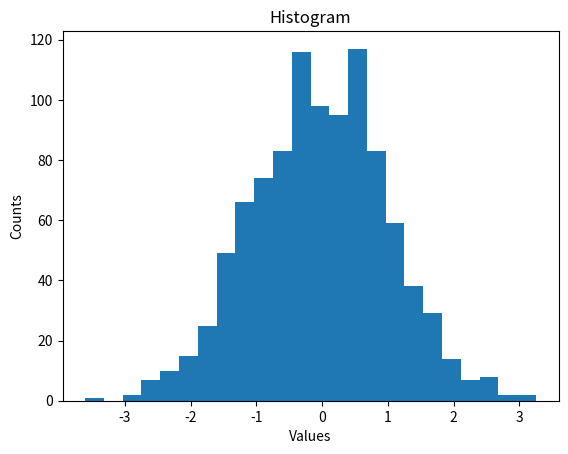

This chart was generated by the following Python code:

import matplotlib.pyplot as plt
import numpy as np
import math

def FD_bins_n(x):
    """returns the number of histogram bins for x dataset according to the Freedman-Diacons rule"""
    median = np.median(x)

    Q1 = x[x<median]
    Q3 = x[x>median]

    q1 = np.median(Q1)
    q3 = np.median(Q3)

    iqr = q3 - q1

    #histogram bins width according Freedmen Diacons rule
    bin_width = 2 * iqr * (len(x) ** (-1/3))

    #calculating number of bins with rounding
    bins = round((x.max() - x.min()) / bin_width)

    return bins


def Rice_bins_n(x):
    """returns the number of histogram bins for x dataset according to the Riece rule"""
    n = len(x)
    bins = math.ceil(2*n**(1/3))

    return bins


#random dataset generation 
np.random.seed(2134)
x = np.random.normal(size=1000)

b1 = FD_bins_n(x)
b2 = Rice_bins_n(x)

#building a histogram from prepared data
plt.hist(x, bins=b1)

plt.ylabel("Counts")
plt.xlabel("Values")
plt.title("Histogram");

plt.show()